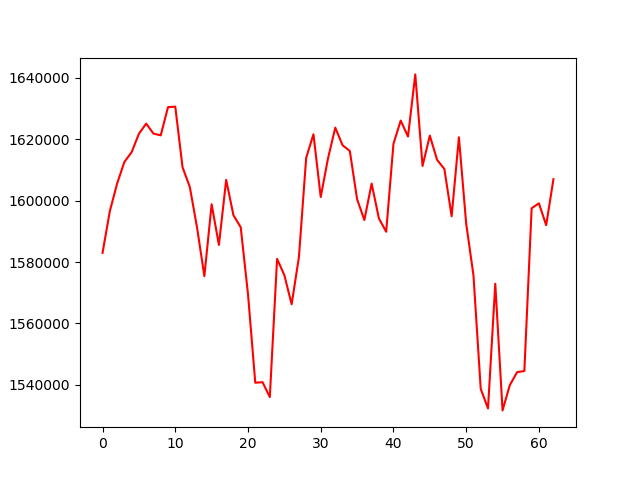

The table this chart was drawn from, first rows:
, 0
0, 1582996
1, 1596562
2, 1605568
3, 1612618
4, 1615809
5, 1621813
6, 1625116
7, 1621856
8, 1621295
9, 1630478
10, 1630649
11, 1610891
12, 1604474
13, 1591159
14, 1575435
15, 1598829
16, 1585593
17, 1606780
18, 1595248
19, 1591344
20, 1569536
21, 1540691
22, 1540870
23, 1536024
24, 1581059
25, 1575737
26, 1566242
27, 1581616
28, 1613972
29, 1621648
30, 1601212
31, 1613781
32, 1623813
33, 1618071
34, 1616214
35, 1600478
36, 1593710
37, 1605585
38, 1594207
39, 1589882
40, 1618542
41, 1626107
42, 1620900
43, 1641153
44, 1611319
45, 1621201
46, 1613308
47, 1610341
48, 1594934
49, 1620683
50, 1592534
51, 1575709
52, 1538692
53, 1532312
54, 1572949
55, 1531675
56, 1539903
57, 1544130
58, 1544511
59, 1597529
... 3 more rows
